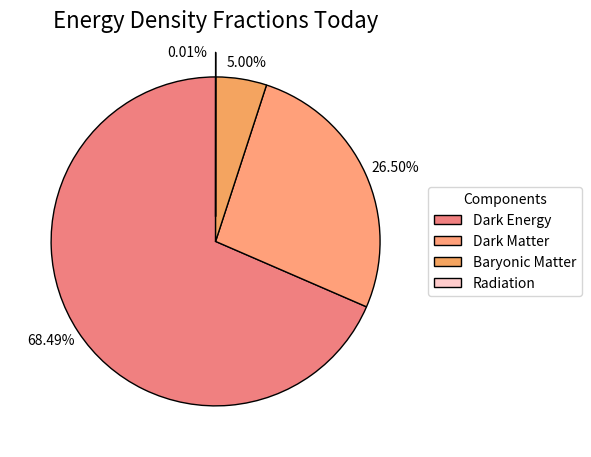

Write Python code to recreate this figure.
import matplotlib.pyplot as plt
import numpy as np

# Energy density fractions (approximate Planck 2018)
labels = ['Dark Energy', 'Dark Matter', 'Baryonic Matter', 'Radiation']

# --- Cosmological parameters ---
omega_m0 = 0.315  # Total matter
omega_baryon = 0.05  # Baryonic (visible) matter
omega_dm_total = omega_m0 - omega_baryon  # Dark matter = total - baryonic
omega_r0 = 9.02e-5  # Radiation
omega_lambda0 = 1 - omega_r0 - omega_m0  # Dark energy = 1 - matter - radiation

sizes = [omega_lambda0, omega_dm_total, omega_baryon, omega_r0]

# Custom colors
colors = ['lightcoral', 'lightsalmon', 'sandybrown', '#ffcccc']

# Explode only radiation
explode = (0.0, 0.0, 0.0, 0.15)

# Create the figure
fig, ax = plt.subplots(figsize=(6, 6))
wedges, texts = ax.pie(
    sizes,
    explode=explode,
    labels=None,
    colors=colors,
    startangle=90,
    wedgeprops={'linewidth': 1, 'edgecolor': 'black'}
)

# Add percentage labels outside the pie
total = sum(sizes)
for i, wedge in enumerate(wedges):
    angle = (wedge.theta2 + wedge.theta1) / 2
    x = np.cos(np.deg2rad(angle))
    y = np.sin(np.deg2rad(angle))
    percentage = f"{100 * sizes[i] / total:.2f}%"

    # Move the Radiation label farther to the left
    if labels[i] == 'Radiation':
        ax.text(-0.17, 1.15 * y, percentage, ha='center', va='center', fontsize=10)
    else:
        ax.text(1.2 * x, 1.1 * y, percentage, ha='center', va='center', fontsize=10)

# Add legend
ax.legend(wedges, labels,
          title="Components",
          loc="center left",
          bbox_to_anchor=(1, 0, 0.5, 1))

# Title
plt.title("Energy Density Fractions Today", fontsize=16)

# Layout
plt.tight_layout()

# Save as transparent PDF
fig.savefig("energy_density_fractions.pdf", transparent=True)

# Optional: show figure
plt.show()
